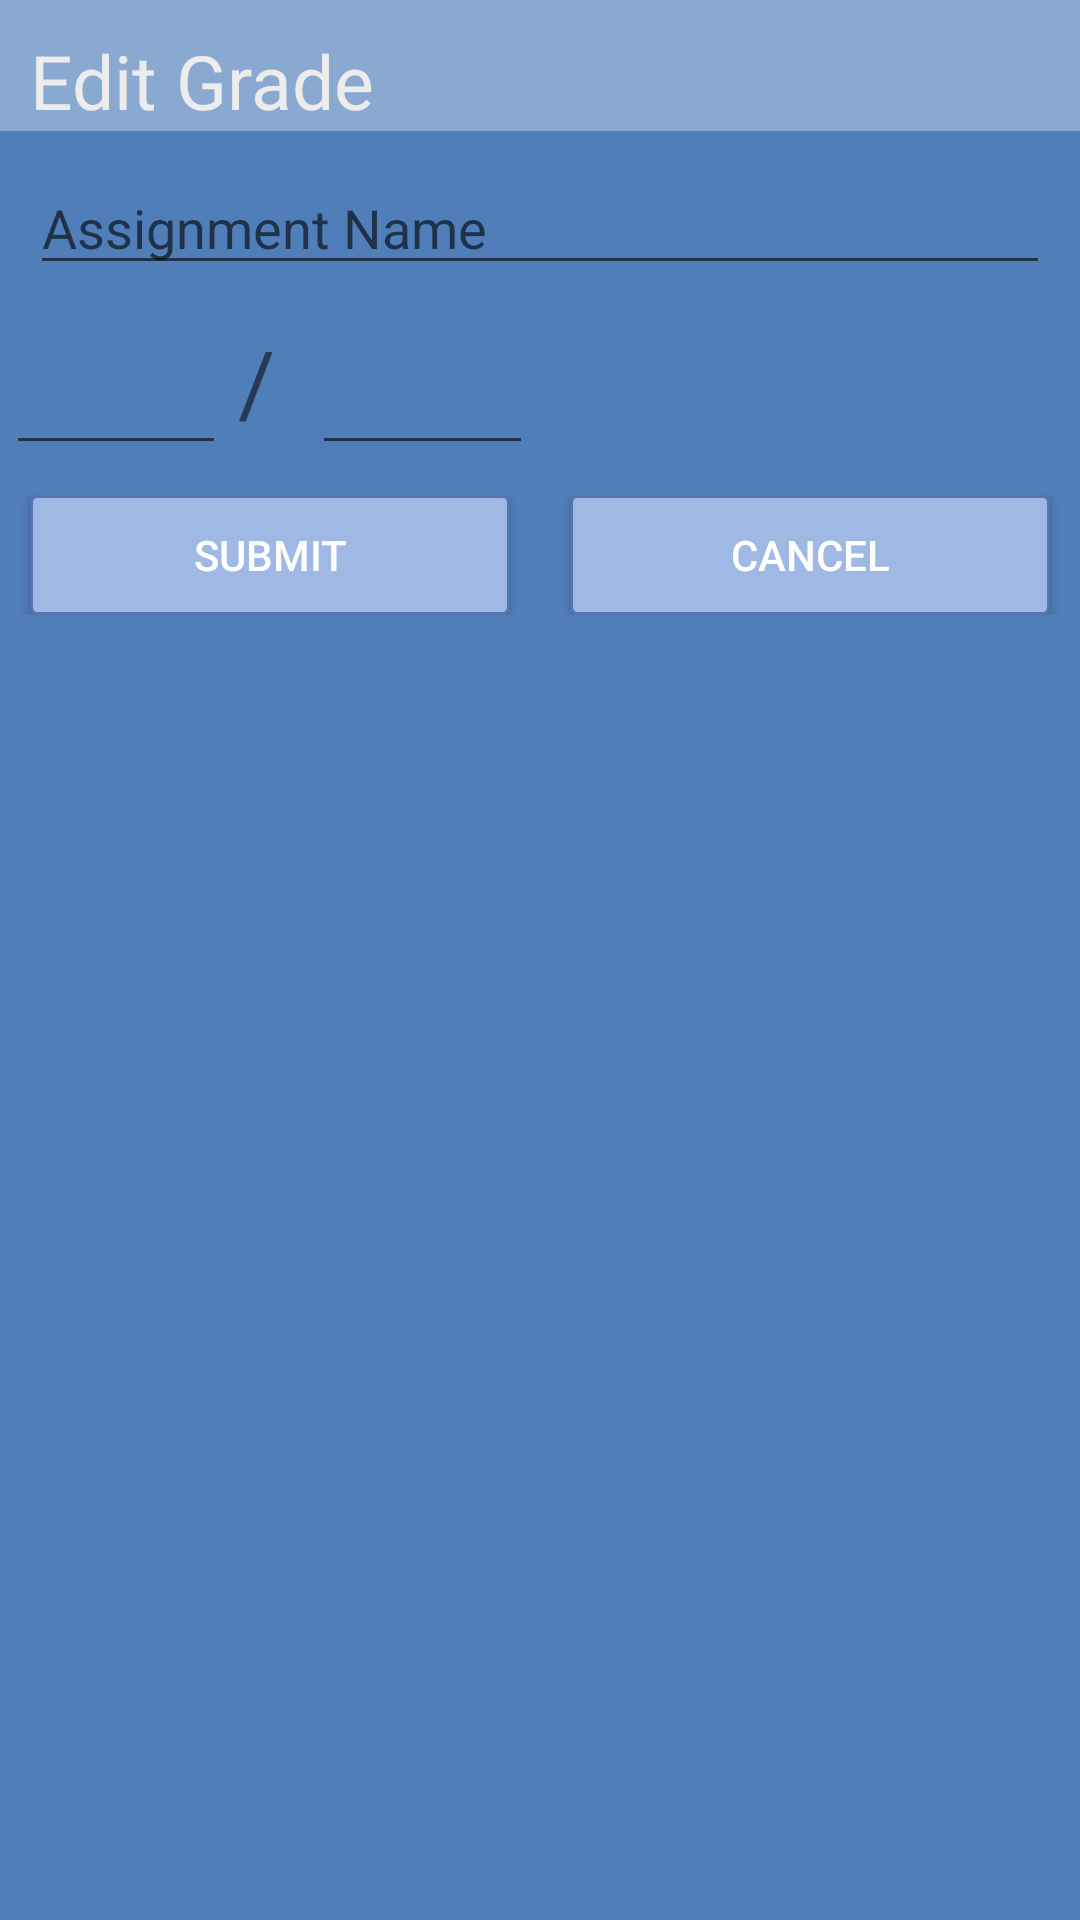

Android layout source for this screen:
<!-- AndroidManifest.xml: application theme AppTheme -->
<!-- res/layout/edit_grade.xml -->
<RelativeLayout xmlns:android="http://schemas.android.com/apk/res/android"
    xmlns:tools="http://schemas.android.com/tools"
    android:id="@+id/container"
    android:layout_width="wrap_content"
    android:layout_height="wrap_content"
    tools:context="com.example.gradecalculator.MainActivity"
    tools:ignore="MergeRootFrame"
    android:background="#4F7EB9">

    
    <TextView 
	    android:id="@+id/editGradeTitle"
	    android:layout_width="match_parent"
	    android:layout_height="wrap_content"
	    android:text="@string/editGradeTitle"
	    android:textSize="25sp"
	    android:background="#5FFF"
	    android:textColor="#ECECEC"
	  	android:paddingTop="10dp"
	    android:paddingLeft="10dp"/>
   
   <EditText
        android:id="@+id/addGradeName"
        android:layout_width="match_parent"
        android:layout_height="wrap_content"
        android:hint="@string/addGradeName"
        android:layout_below="@id/editGradeTitle"
        android:layout_centerHorizontal="true"
	   	android:layout_marginRight="10dp"
	   	android:layout_marginLeft="10dp"
	   	android:layout_marginTop="10dp" />
	   
   		<LinearLayout
   		    android:orientation="horizontal"
   		    android:layout_width="match_parent"
   		    android:layout_height="wrap_content"
   		    android:layout_below="@id/addGradeName"
   		    android:id="@+id/valuesContainer">
			
			<EditText
			       android:id="@+id/topNumber"
			       android:layout_width="0dp"
			       android:layout_weight=".23"
			       android:layout_height="50dp"
				   android:layout_marginRight="2dp"
				   android:layout_marginLeft="2dp"
				   android:layout_marginTop="10dp"
				   android:inputType="number" />
			<TextView
			       android:layout_width="0dp"
			       android:layout_weight=".04"
			       android:layout_height="50dp"
			       android:text="@string/outOf"
			   	   android:layout_marginRight="10dp"
			   	   android:layout_marginLeft="2dp"
			   	   android:layout_marginTop="10dp" 
			   	   android:textSize="30sp"/>
			<EditText
			    	android:id="@+id/bottomNumber"
			       android:layout_width="0dp"
			       android:layout_weight=".23"
			       android:layout_height="50dp"
				   android:layout_marginRight="2dp"
				   android:layout_marginLeft="2dp"
				   android:layout_marginTop="10dp"
				   android:inputType="number" />
			<Spinner
			      android:id="@+id/addCategory"
			      android:layout_width="0dp"
			      android:layout_height="50dp"
				  android:layout_weight=".5"
				  android:layout_marginRight="10dp"
				  android:layout_marginLeft="10dp" 
				  android:visibility="invisible"/>

		 </LinearLayout>
		 
		 <LinearLayout 
	     android:orientation="horizontal"
	     android:layout_width="match_parent"
	     android:layout_height="wrap_content"
	     android:id="@+id/buttonContainer"
	     android:layout_below="@id/valuesContainer"
	     android:paddingTop="10dp"
	     android:paddingBottom="10dp">
	     <Button
	       android:id="@+id/addGrade"
	       android:layout_width="0dp"
	       android:layout_weight=".5"
	       android:layout_height="40dp"
	       android:layout_marginRight="10dp"
		   android:layout_marginLeft="10dp" 
		   android:background="@drawable/button_item"
		   android:textColor="#FFF"
	       android:text="@string/addGradeButton" 
	       android:gravity="center"/>
	     <Button
	       android:id="@+id/cancelAddGrade"
	       android:layout_width="0dp"
	       android:layout_weight=".5"
	       android:textColor="#FFF"
	       android:layout_height="40dp"
	       android:layout_marginRight="10dp"
	       android:background="@drawable/button_item"
		   android:layout_marginLeft="10dp" 
	       android:text="@string/cancelAddGrade" 
	       android:gravity="center"/>
	 </LinearLayout>

    
</RelativeLayout>
<!-- resources referenced by this layout -->
<resources>
  <!-- drawable button_item (drawable) -->
  <?xml version="1.0" encoding="utf-8"?>
  <shape
    xmlns:android="http://schemas.android.com/apk/res/android"
    android:shape="rectangle">
    <solid android:color="#A0B8E4" />
    <stroke android:color="#5575B0"
        android:width="3px" />
    <corners
        android:radius="2dp"/>
    
  </shape>
  <string name="addGradeButton">Submit</string>
  <string name="addGradeName">Assignment Name</string>
  <string name="cancelAddGrade">Cancel</string>
  <string name="editGradeTitle">Edit Grade</string>
  <string name="outOf">/</string>
  <style name="AppTheme" parent="AppBaseTheme">
          
      </style>
  <style name="AppBaseTheme" parent="Theme.AppCompat.Light">
  
          
          
      </style>
</resources>
